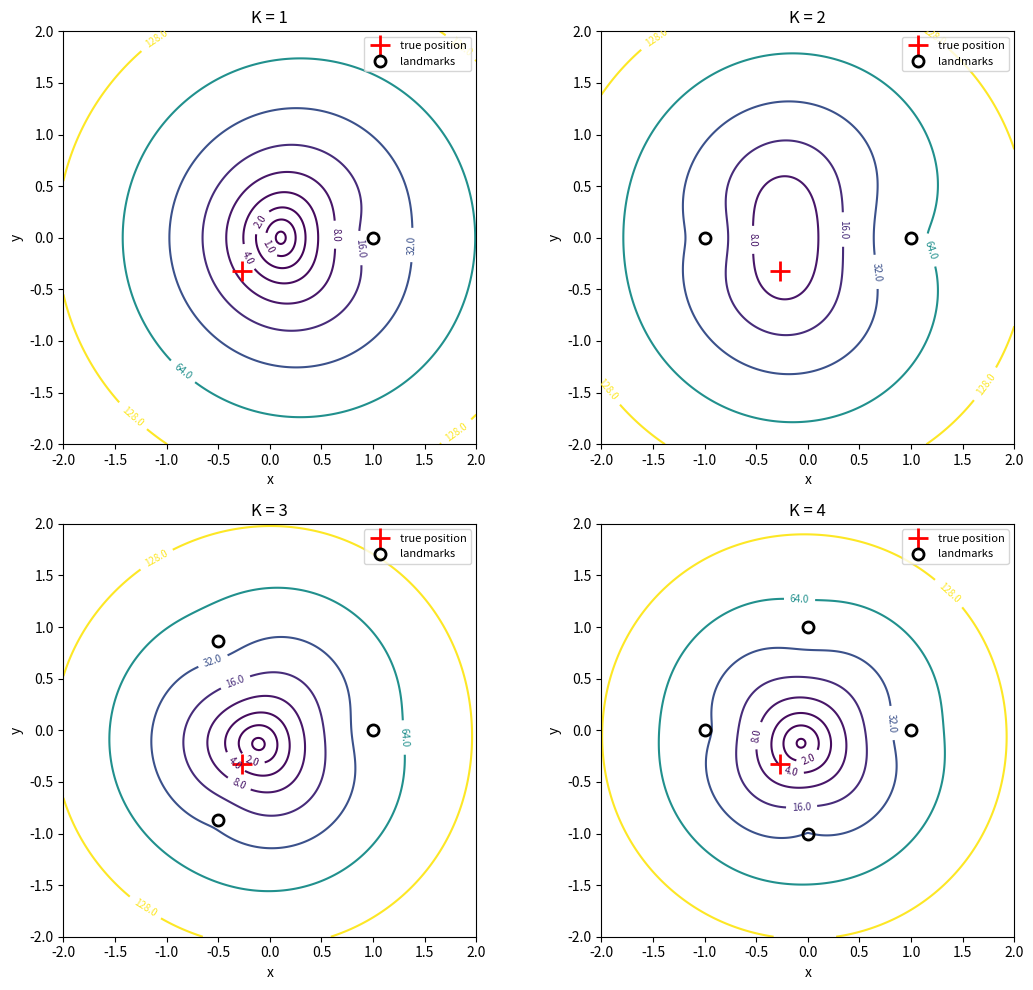

Here is the Python script that generated this plot:
import numpy as np
import matplotlib.pyplot as plt

rng = np.random.default_rng(2026)

sigma = 0.3
sx = 0.25
sy = 0.25

r = np.sqrt(rng.random())
theta = 2 * np.pi * rng.random()
xT, yT = r * np.cos(theta), r * np.sin(theta)
print("true position =", np.round([xT, yT], 4))

gx, gy = np.meshgrid(np.linspace(-2, 2, 401), np.linspace(-2, 2, 401))
levels = [0.5, 1, 2, 4, 8, 16, 32, 64, 128]

fig, axes = plt.subplots(2, 2, figsize=(11, 10))
for K, ax in zip([1, 2, 3, 4], axes.ravel()):
    ang = 2 * np.pi * np.arange(K) / K
    lx, ly = np.cos(ang), np.sin(ang)

    rmeas = np.zeros(K)
    for i in range(K):
        d = np.sqrt((xT - lx[i]) ** 2 + (yT - ly[i]) ** 2)
        rmeas[i] = d + sigma * rng.standard_normal()
        while rmeas[i] < 0:
            rmeas[i] = d + sigma * rng.standard_normal()

    J = gx ** 2 / sx ** 2 + gy ** 2 / sy ** 2
    for i in range(K):
        di = np.sqrt((gx - lx[i]) ** 2 + (gy - ly[i]) ** 2)
        J = J + (rmeas[i] - di) ** 2 / sigma ** 2

    k = np.argmin(J)
    print("K =", K, "ranges =", np.round(rmeas, 3),
          "MAP (grid) =", np.round([gx.ravel()[k], gy.ravel()[k]], 3),
          "distance to true =", round(np.hypot(gx.ravel()[k] - xT, gy.ravel()[k] - yT), 3))

    cs = ax.contour(gx, gy, J, levels=levels, cmap="viridis")
    ax.clabel(cs, fontsize=7)
    ax.plot(xT, yT, "r+", markersize=14, mew=2, label="true position")
    ax.plot(lx, ly, "ko", markersize=8, mfc="none", mew=2, label="landmarks")
    ax.set_xlim(-2, 2)
    ax.set_ylim(-2, 2)
    ax.set_aspect("equal")
    ax.set_title("K = %d" % K)
    ax.set_xlabel("x")
    ax.set_ylabel("y")
    ax.legend(loc="upper right", fontsize=8)

plt.tight_layout()
plt.savefig("q3_contours.png", dpi=150)
plt.show()
